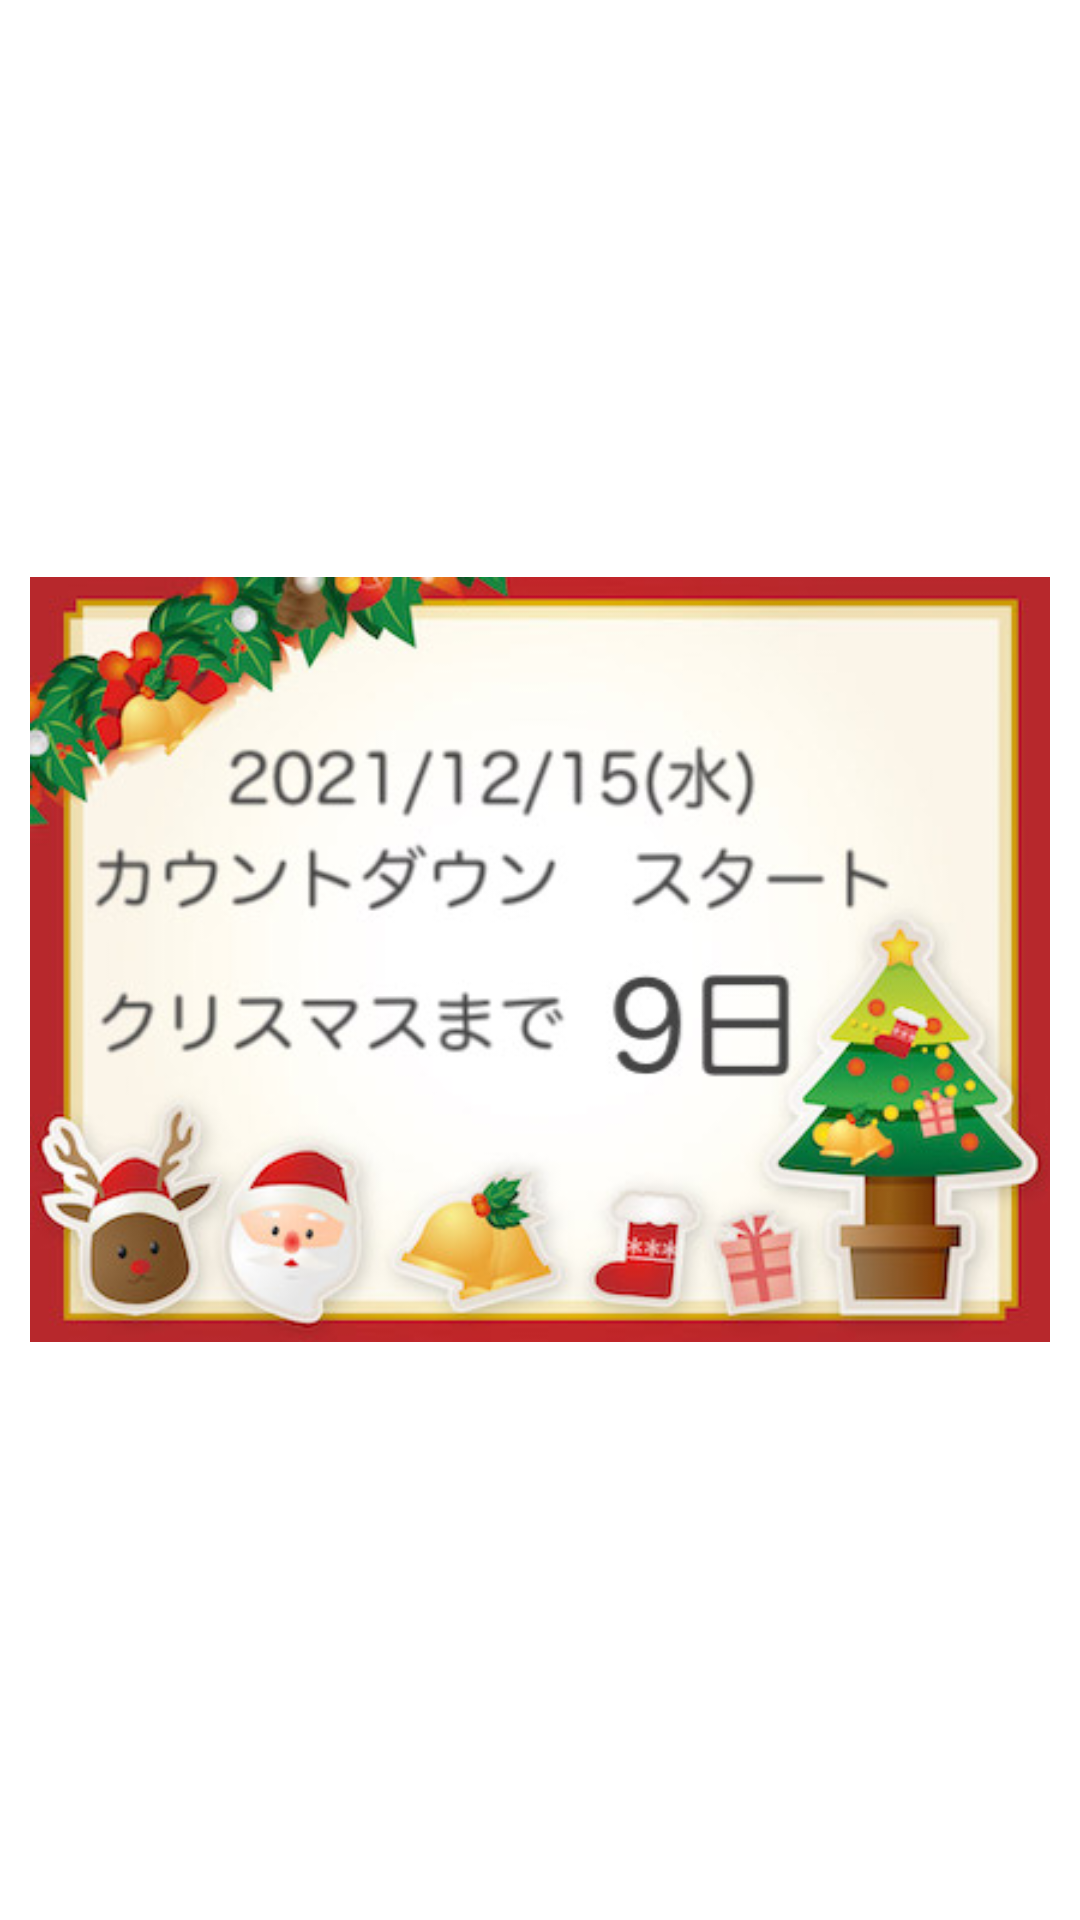

The Android layout XML behind this screen, and the referenced resources:
<!-- AndroidManifest.xml: application theme Theme.AdventCalendar -->
<!-- res/layout/alert_layout15.xml -->
<?xml version="1.0" encoding="utf-8"?>
<LinearLayout xmlns:android="http://schemas.android.com/apk/res/android"
    android:orientation="vertical"
    android:gravity="center"
    android:layout_width="wrap_content"
    android:layout_height="wrap_content">

    <LinearLayout
        android:orientation="horizontal"
        android:gravity="center"
        android:layout_width="wrap_content"
        android:layout_height="wrap_content">

        <ImageView
            android:id="@+id/c1215"
            android:src="@drawable/c1215"
            android:layout_margin="10dp"
            android:layout_width="wrap_content"
            android:layout_height="wrap_content"
            android:contentDescription="test"/>
    </LinearLayout>
</LinearLayout>
<!-- resources referenced by this layout -->
<resources>
  <!-- drawable c1215: jpeg bitmap (drawable, 48863 bytes) -->
  <style name="Theme.AdventCalendar" parent="Theme.MaterialComponents.DayNight.DarkActionBar">
          
          <item name="colorPrimary">@color/purple_500</item>
          <item name="colorPrimaryVariant">@color/purple_700</item>
          <item name="colorOnPrimary">@color/white</item>
          
          <item name="colorSecondary">@color/teal_200</item>
          <item name="colorSecondaryVariant">@color/teal_700</item>
          <item name="colorOnSecondary">@color/black</item>
          
          <item name="android:statusBarColor" tools:targetApi="l">?attr/colorPrimaryVariant</item>
          
      </style>
  <!-- not gathered from this repository: default colours our renderer supplied (Android Studio template values) -->
  <color name="purple_500">#FF6200EE</color>
  <color name="purple_700">#FF3700B3</color>
  <color name="teal_200">#FF03DAC5</color>
  <color name="teal_700">#FF018786</color>
  <color name="black">#FF000000</color>
  <color name="white">#FFFFFFFF</color>
</resources>
